Run: headless pygame with SDL's dummy video driver; simulated clock (each Clock.tick advances the game by its frame time, no real sleeping); random seed 0; keys injected as events and as key.get_pressed() state; no mouse input.
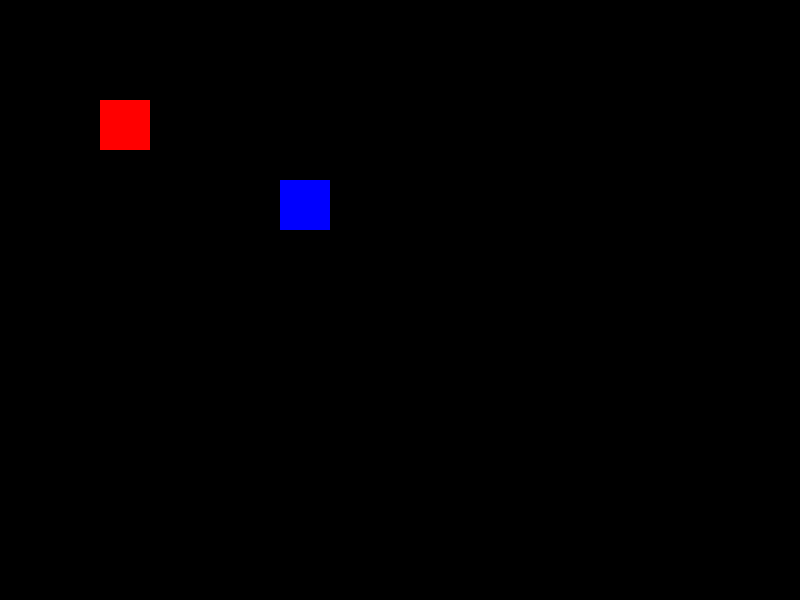
Frame 1 of 4 · flips 1–60 · no input
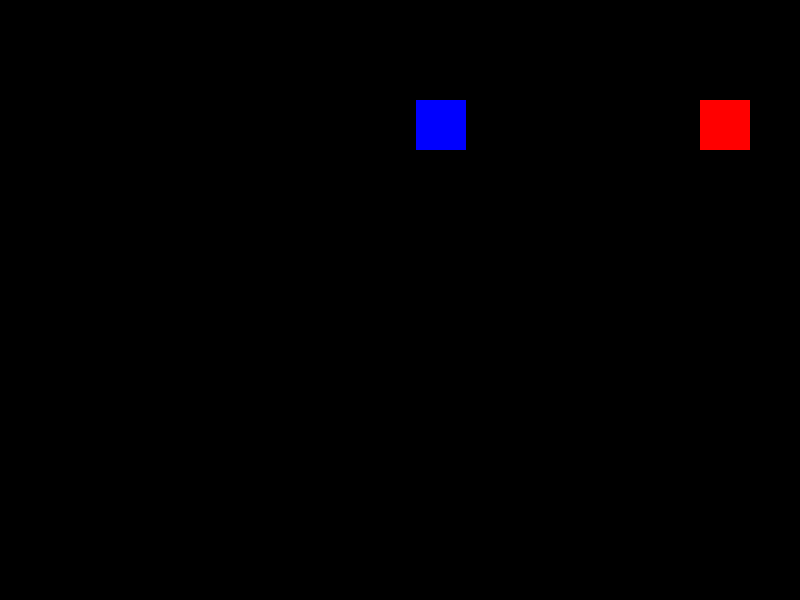
Frame 2 of 4 · flips 61–180 · tapped SPACE, RETURN · held RIGHT (→), D
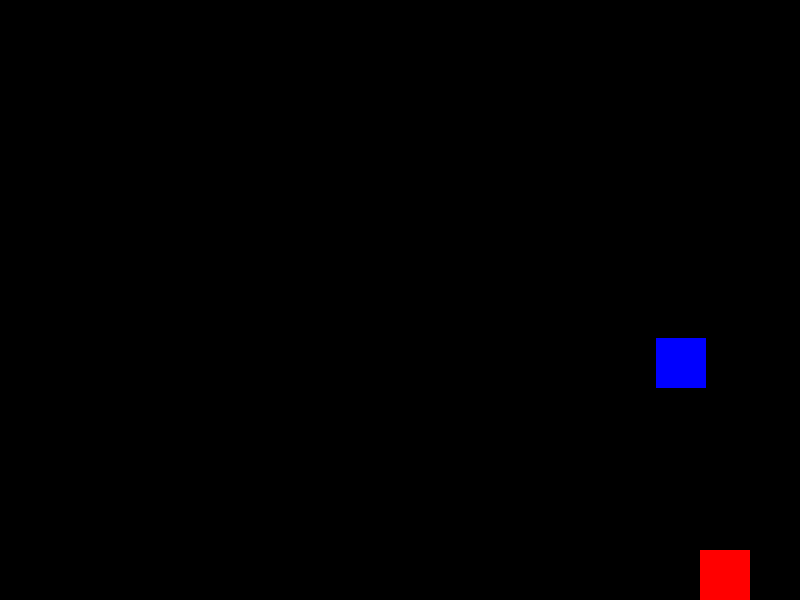
Frame 3 of 4 · flips 181–300 · held DOWN (↓), S
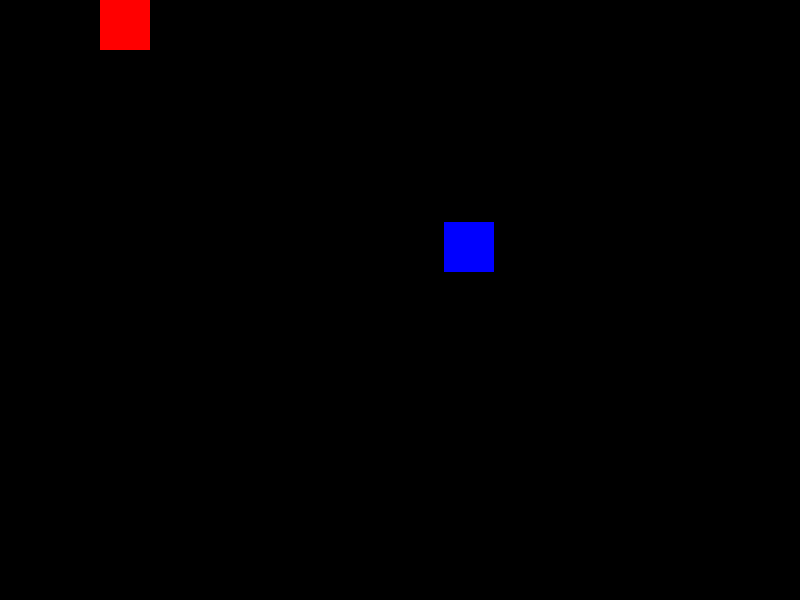
Frame 4 of 4 · flips 301–420 · held LEFT (←), A, UP (↑), W

The pygame program that drew these frames:

# IMPORTS(external libraries)
import pygame
import math

# CONSTANTS(game rules)
SCREEN_WIDTH = 800
SCREEN_HEIGHT = 600

# SETUP
pygame.init()

screen = pygame.display.set_mode((SCREEN_WIDTH, SCREEN_HEIGHT))
pygame.display.set_caption("My First Game")
clock = pygame.time.Clock()

running = True

# VARIABLES(game states)
player_x = 100
player_y = 100
player_size = 50
player_speed = 5

enemy_x = 400
enemy_y = 300
enemy_size = 50
enemy_health = 3
enemy_speed = 2

attack_range = 60

# MAIN LOOP
while running:
    clock.tick(60)

    # ---------------- EVENTS ----------------
    for event in pygame.event.get():
        if event.type == pygame.QUIT:
            running = False

        if event.type == pygame.KEYDOWN:
            if event.key == pygame.K_SPACE and enemy_health > 0:
                
                # ATTACK LOGIC(event-based)
                distance = math.sqrt((player_x - enemy_x)**2 + (player_y - enemy_y)**2)

                if distance < attack_range:
                    enemy_health -= 1
                    print("Hit enemy! HP: ", enemy_health)
                else:
                    print("Too far!")

    # UPDATE / ENEMY MOVEMENT
    if enemy_health > 0:
        if player_x < enemy_x:
            enemy_x -= enemy_speed
        elif player_x > enemy_x:
            enemy_x += enemy_speed
        if player_y < enemy_y:
            enemy_y -= enemy_speed
        elif player_y > enemy_y:
            enemy_y += enemy_speed

    # ---------------- INPUT(player movement) ----------------
    keys = pygame.key.get_pressed()

    if keys[pygame.K_LEFT]:
        player_x -= player_speed
    if keys[pygame.K_RIGHT]:
        player_x += player_speed
    if keys[pygame.K_UP]:
        player_y -= player_speed
    if keys[pygame.K_DOWN]:
        player_y += player_speed

    # ---------------- BOUNDARIES ----------------
    if player_x < 0:
        player_x = 0
    if player_x > SCREEN_WIDTH - player_size:
        player_x = SCREEN_WIDTH - player_size

    if player_y < 0:
        player_y = 0
    if player_y > SCREEN_HEIGHT - player_size:
        player_y = SCREEN_HEIGHT - player_size

    # ---------------- DRAW ----------------
    screen.fill((0, 0, 0))

    pygame.draw.rect(screen, (255, 0, 0), (player_x, player_y, player_size, player_size))

    if enemy_health > 0:
        pygame.draw.rect(screen, (0, 0, 255), (enemy_x, enemy_y, enemy_size, enemy_size))

    pygame.display.flip()

# SHUTDOWN(cleanup)
pygame.quit()
